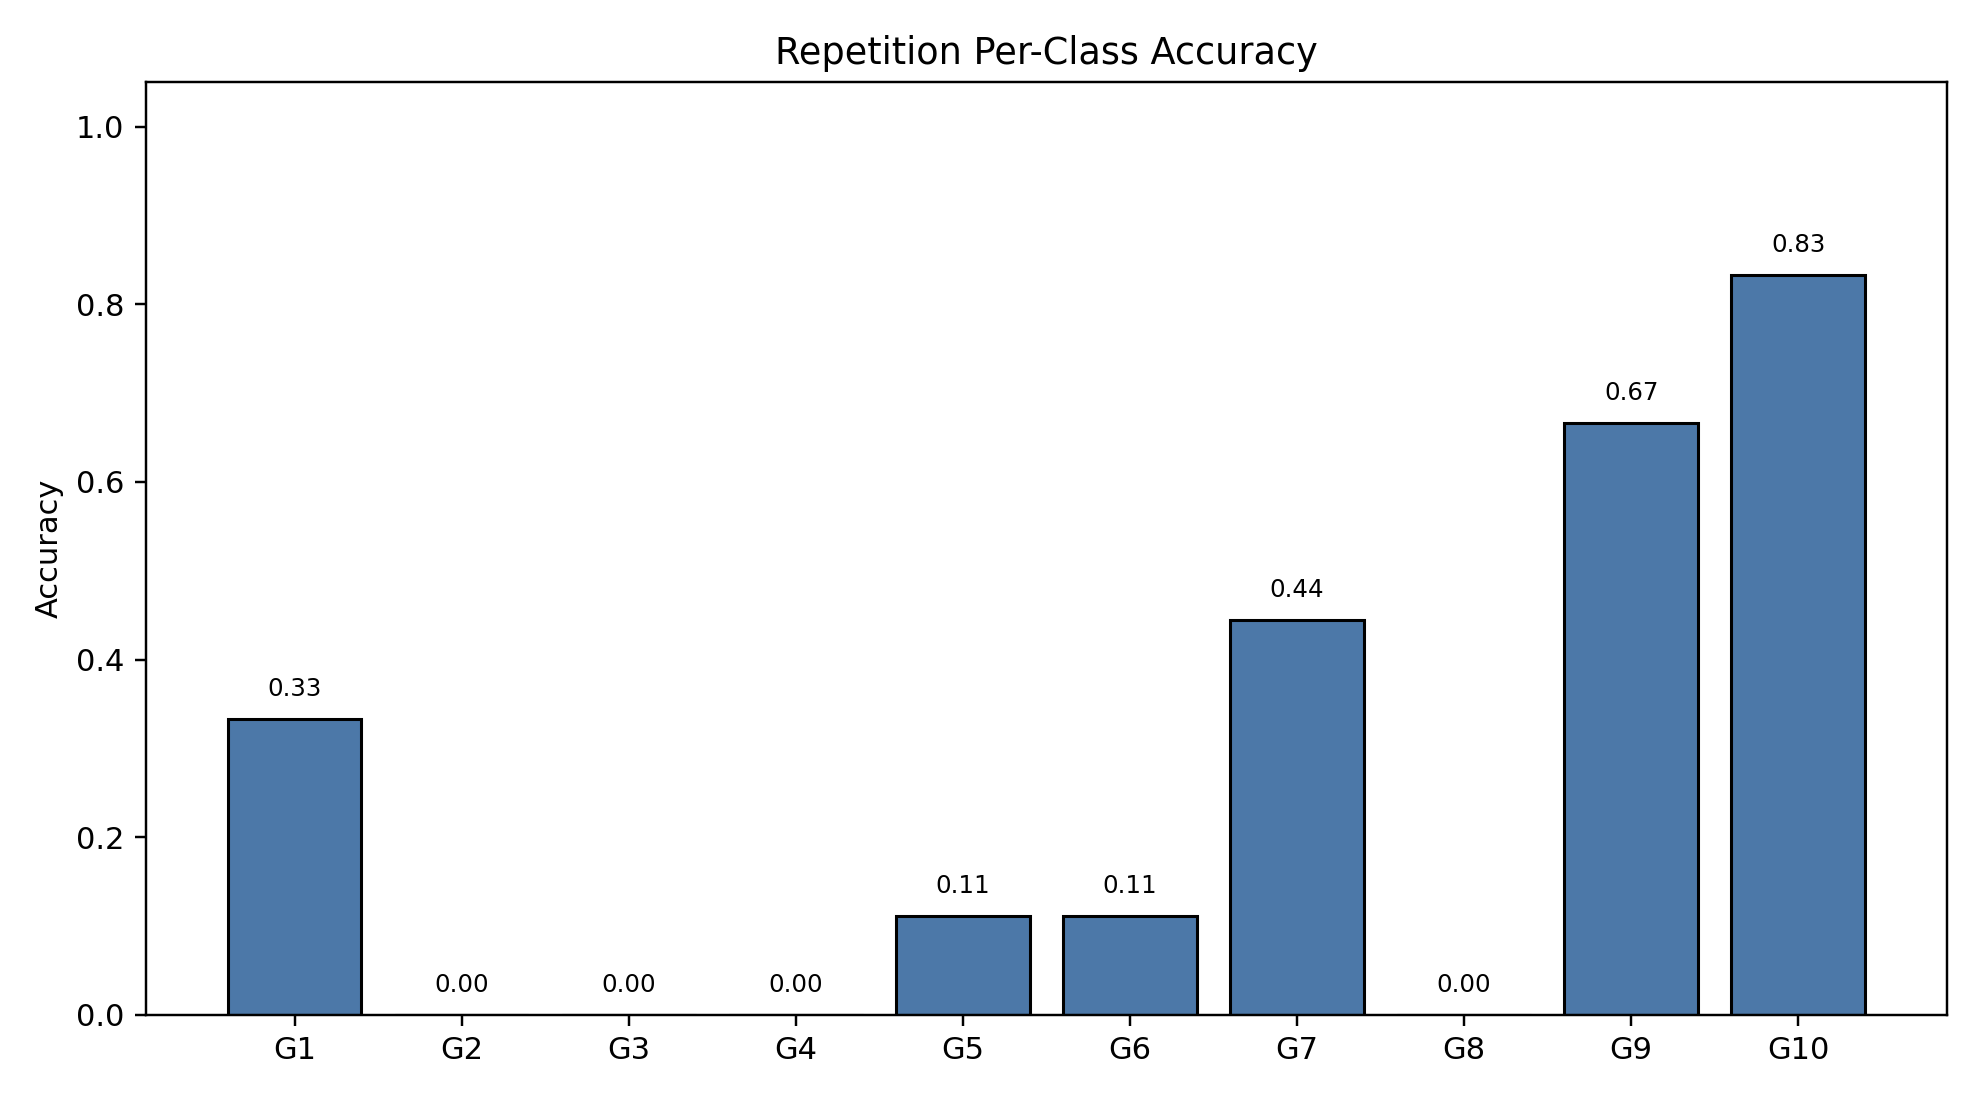

Values plotted in this chart, from the file beside it:
class_index, gesture_id, support, correct, accuracy
0, 1, 18, 6, 0.3333
1, 2, 18, 0, 0.0
2, 3, 18, 0, 0.0
3, 4, 18, 0, 0.0
4, 5, 18, 2, 0.1111
5, 6, 18, 2, 0.1111
6, 7, 18, 8, 0.4444
7, 8, 18, 0, 0.0
8, 9, 18, 12, 0.6667
9, 10, 18, 15, 0.8333
